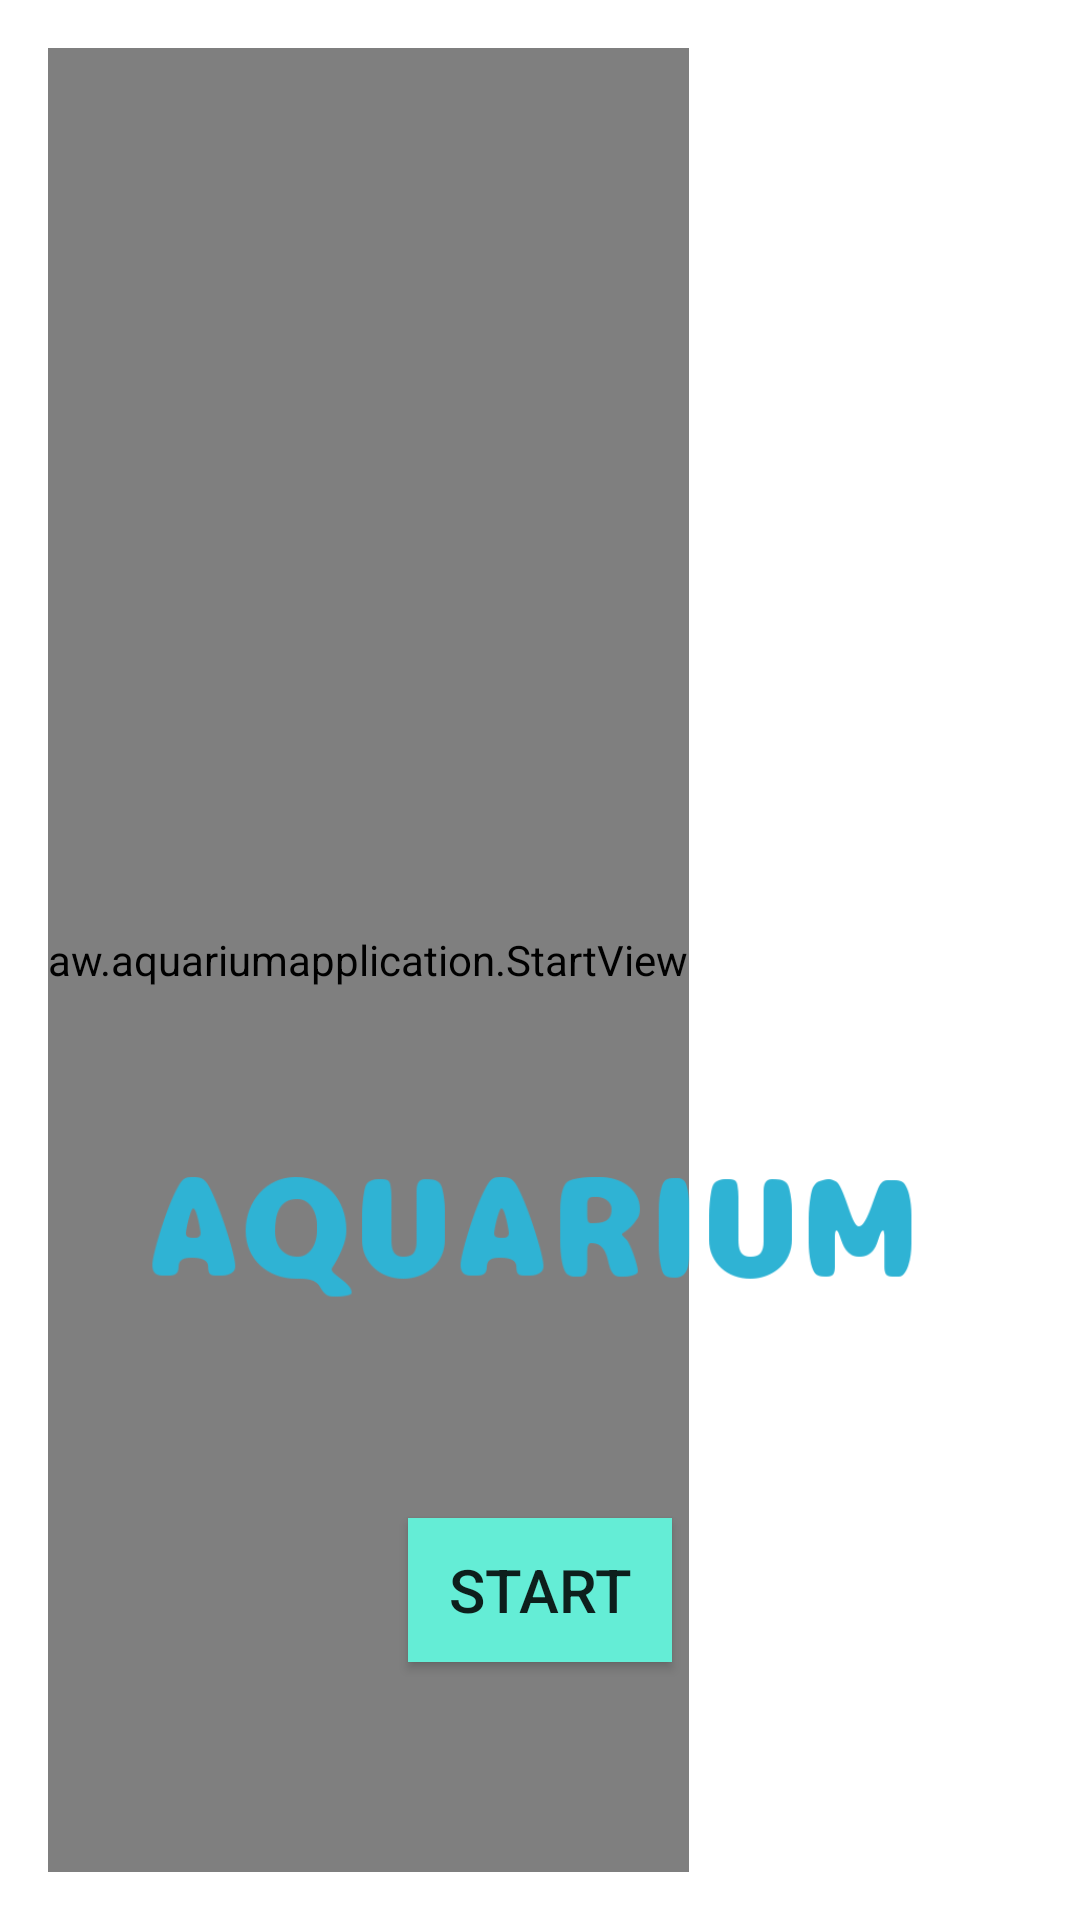

Write the Android layout XML for this screen, with the resource values it uses.
<!-- AndroidManifest.xml: application theme AppTheme -->
<!-- res/layout/activity_start.xml -->
<RelativeLayout xmlns:android="http://schemas.android.com/apk/res/android"
    xmlns:tools="http://schemas.android.com/tools" android:layout_width="fill_parent"
    android:layout_height="fill_parent"
    android:touchscreenBlocksFocus="false"
    android:transitionGroup="false"
    tools:context=".MainActivity"
    android:id="@+id/startlayout"
    android:gravity="center">

    <view
        android:layout_width="wrap_content"
        android:layout_height="wrap_content"
        class="aw.aquariumapplication.StartView"
        android:id="@+id/startview"
        android:layout_alignParentLeft="true"
        android:layout_alignParentStart="true"
        android:background="@drawable/back"
        android:layout_alignParentTop="true"
        android:layout_alignParentBottom="true" />
    
        
        
        
        
        
        
        
        

    <Button
        android:layout_width="wrap_content"
        android:layout_height="wrap_content"
        android:text="Start"
        android:id="@+id/startbutton"
        android:background="#64edd6"
        android:textSize="20dp"
        android:layout_alignParentBottom="true"
        android:layout_centerHorizontal="true"
        android:layout_marginBottom="70dp"
        android:nestedScrollingEnabled="false"
        android:onClick="startButtonClick" />

    <ImageView
        android:layout_width="match_parent"
        android:layout_height="wrap_content"
        android:id="@+id/titleAquarium"
        android:src="@drawable/aqtitle"
        android:layout_above="@+id/startbutton"
        android:layout_alignParentLeft="true"
        android:layout_alignParentStart="true"
        android:layout_marginLeft="32dp"
        android:layout_marginStart="32dp" />

</RelativeLayout>
<!-- resources referenced by this layout -->
<resources>
  <!-- drawable aqtitle: png bitmap (drawable, 10566 bytes) -->
  <!-- drawable back: jpg bitmap (drawable, 32203 bytes) -->
  <style name="AppTheme" parent="Theme.AppCompat.Light.Dialog">
          
  
      </style>
</resources>
